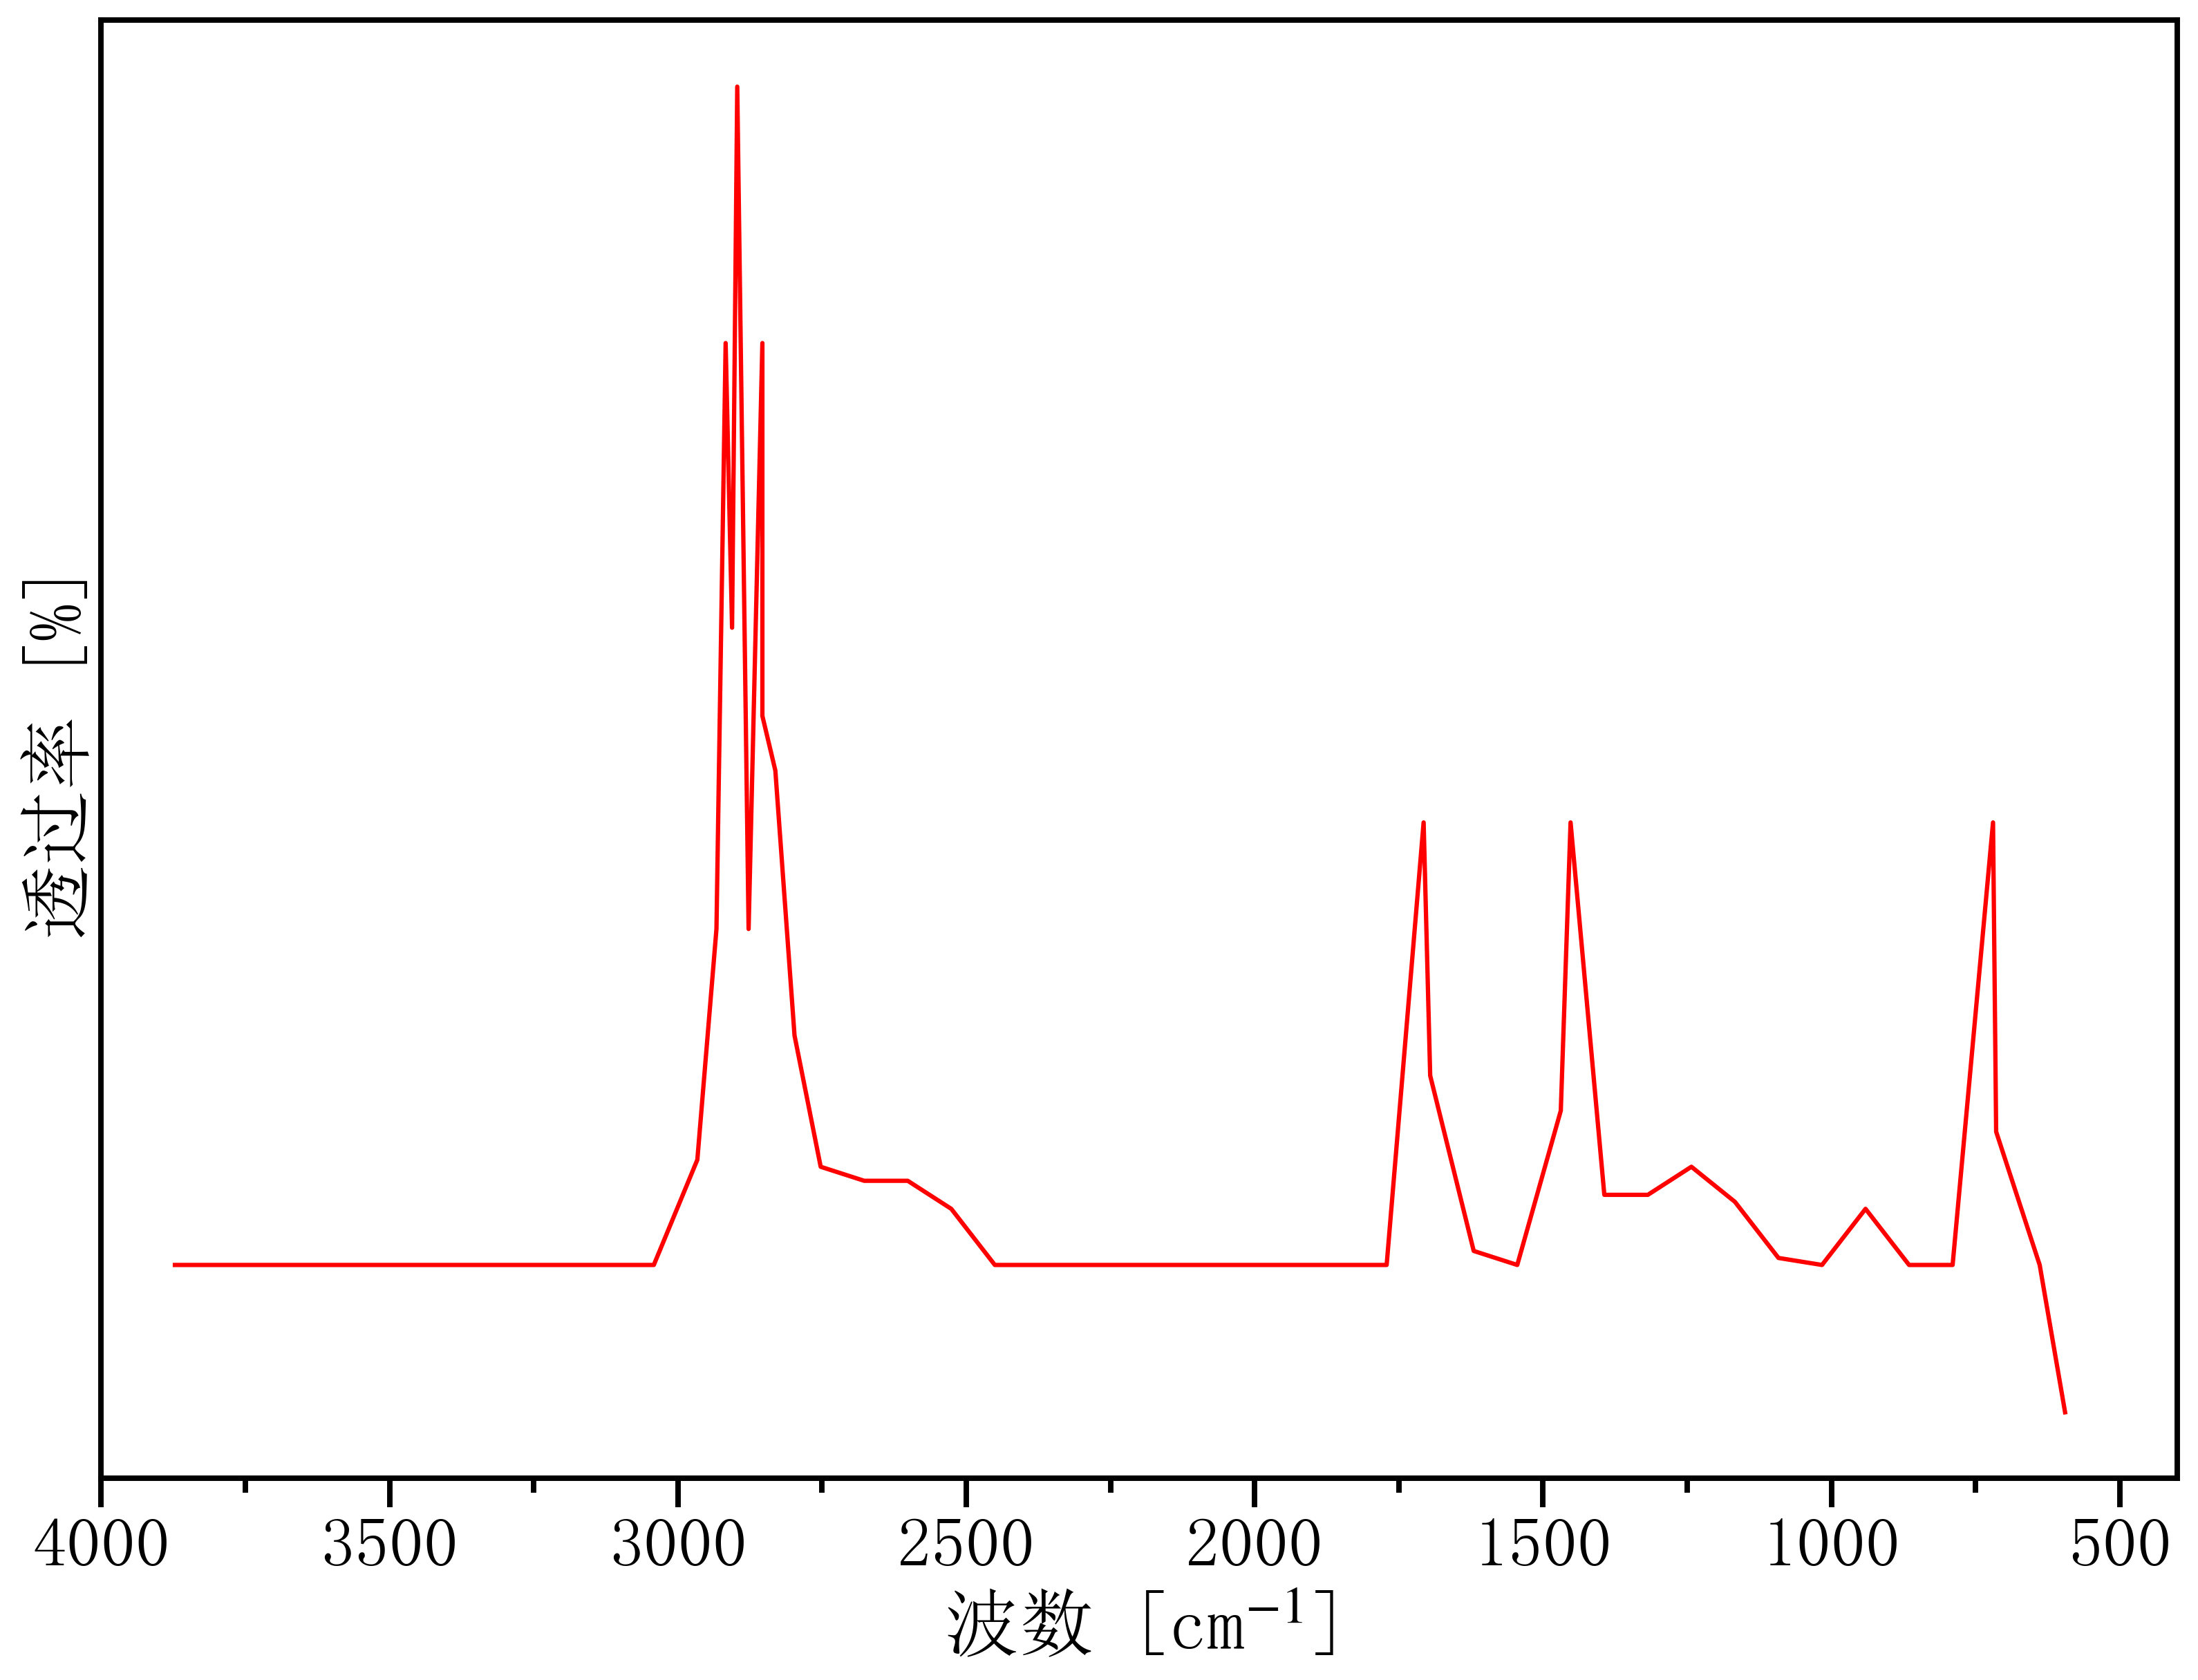

Data behind this chart, as committed beside it:
3947.5589937719415, 0.04919149778322374
3872, 0.04919
3797, 0.04919
3721, 0.04919
3646, 0.04919
3570, 0.04919
3495, 0.04919
3419, 0.04919
3344, 0.04919
3268, 0.04919
3193, 0.04919
3117, 0.04919
3042, 0.04919
2966, 0.05538
2933, 0.06897
2917, 0.1034
2906, 0.0867
2897, 0.1185
2877, 0.06897
2854, 0.1034
2854, 0.0815
2831, 0.07829
2798, 0.0627
2752, 0.05497
2677, 0.05414
2601, 0.05414
2526, 0.05249
2450, 0.04919
2375, 0.04919
2299, 0.04919
2224, 0.04919
2149, 0.04919
2073, 0.04919
1998, 0.04919
1922, 0.04919
1847, 0.04919
1771, 0.04919
1707, 0.07524
1696, 0.06034
1620, 0.05002
1545, 0.04919
1469, 0.05827
1452, 0.07524
1394, 0.05332
1318, 0.05332
1243, 0.05497
1167, 0.05291
1092, 0.0496
1016, 0.04919
940.8, 0.05249
865.3, 0.04919
789.8, 0.04919
719.7, 0.07524
714.3, 0.05703
638.8, 0.04919
594.8, 0.04052
